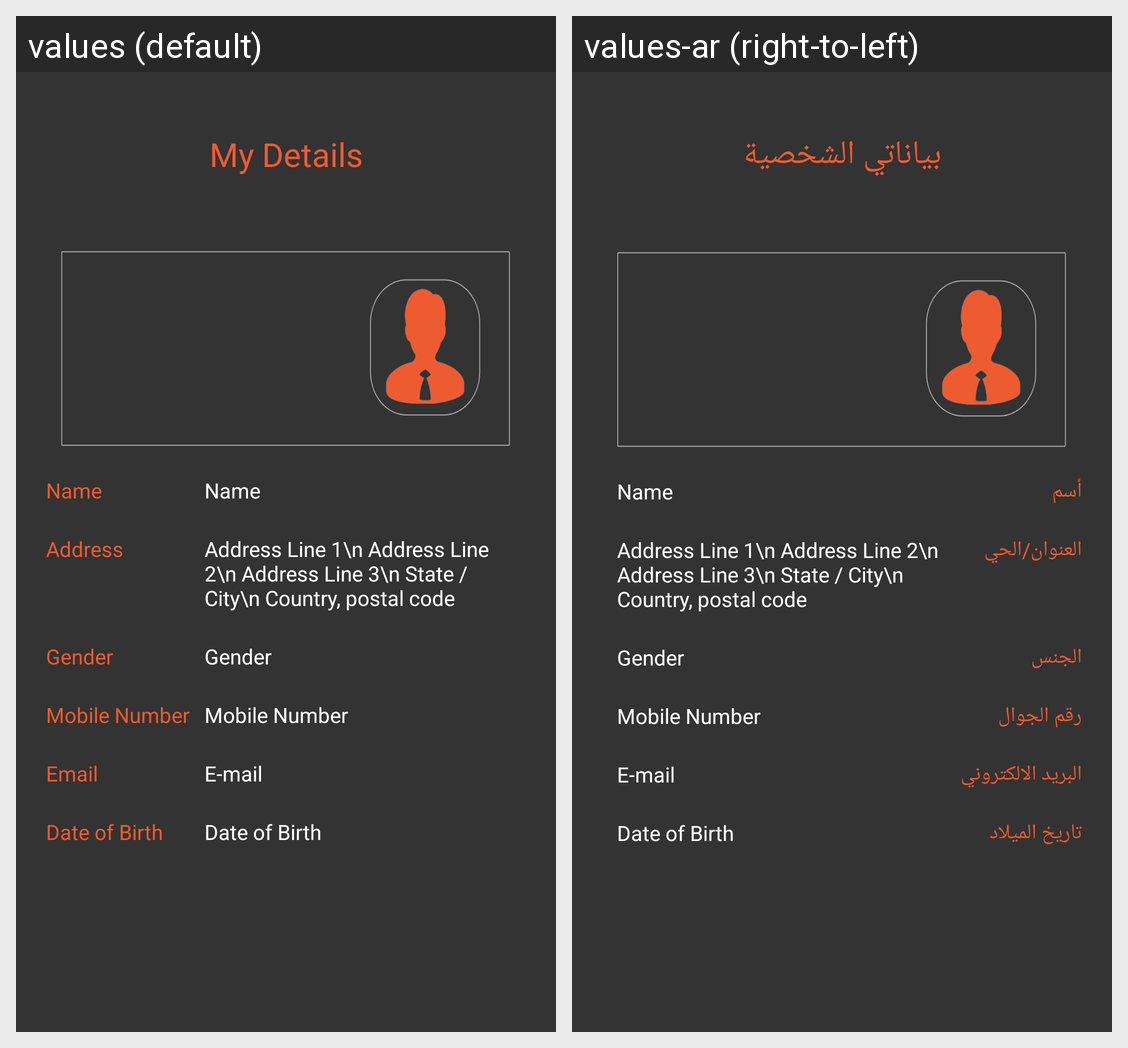

The same Android screen rendered under two of its app's locales, left to right. List the strings drawn on it with the default value and each locale's translation.
Android screen res/layout/activity_my_detail.xml rendered under 2 locales, left to right: values (default), values-ar (right-to-left). Device: Nexus 5 (rendered at 1080×1920; each locale shown at half size, 540×960, under a caption strip naming it); theme AppTheme.
Strings drawn on this screen, with the default value and each locale's value (text and hints the layout hard-codes, and strings that could not be matched under every locale, appear in the picture but are not listed):

my_details
  values: My Details
  values-ar: بياناتي الشخصية

name
  values: Name
  values-ar: أسم

address
  values: Address
  values-ar: العنوان/الحي

gender
  values: Gender
  values-ar: الجنس

mobile_number
  values: Mobile Number
  values-ar: رقم الجوال

email
  values: Email
  values-ar: البريد الالكتروني

date_of_birth
  values: Date of Birth
  values-ar: تاريخ الميلاد
